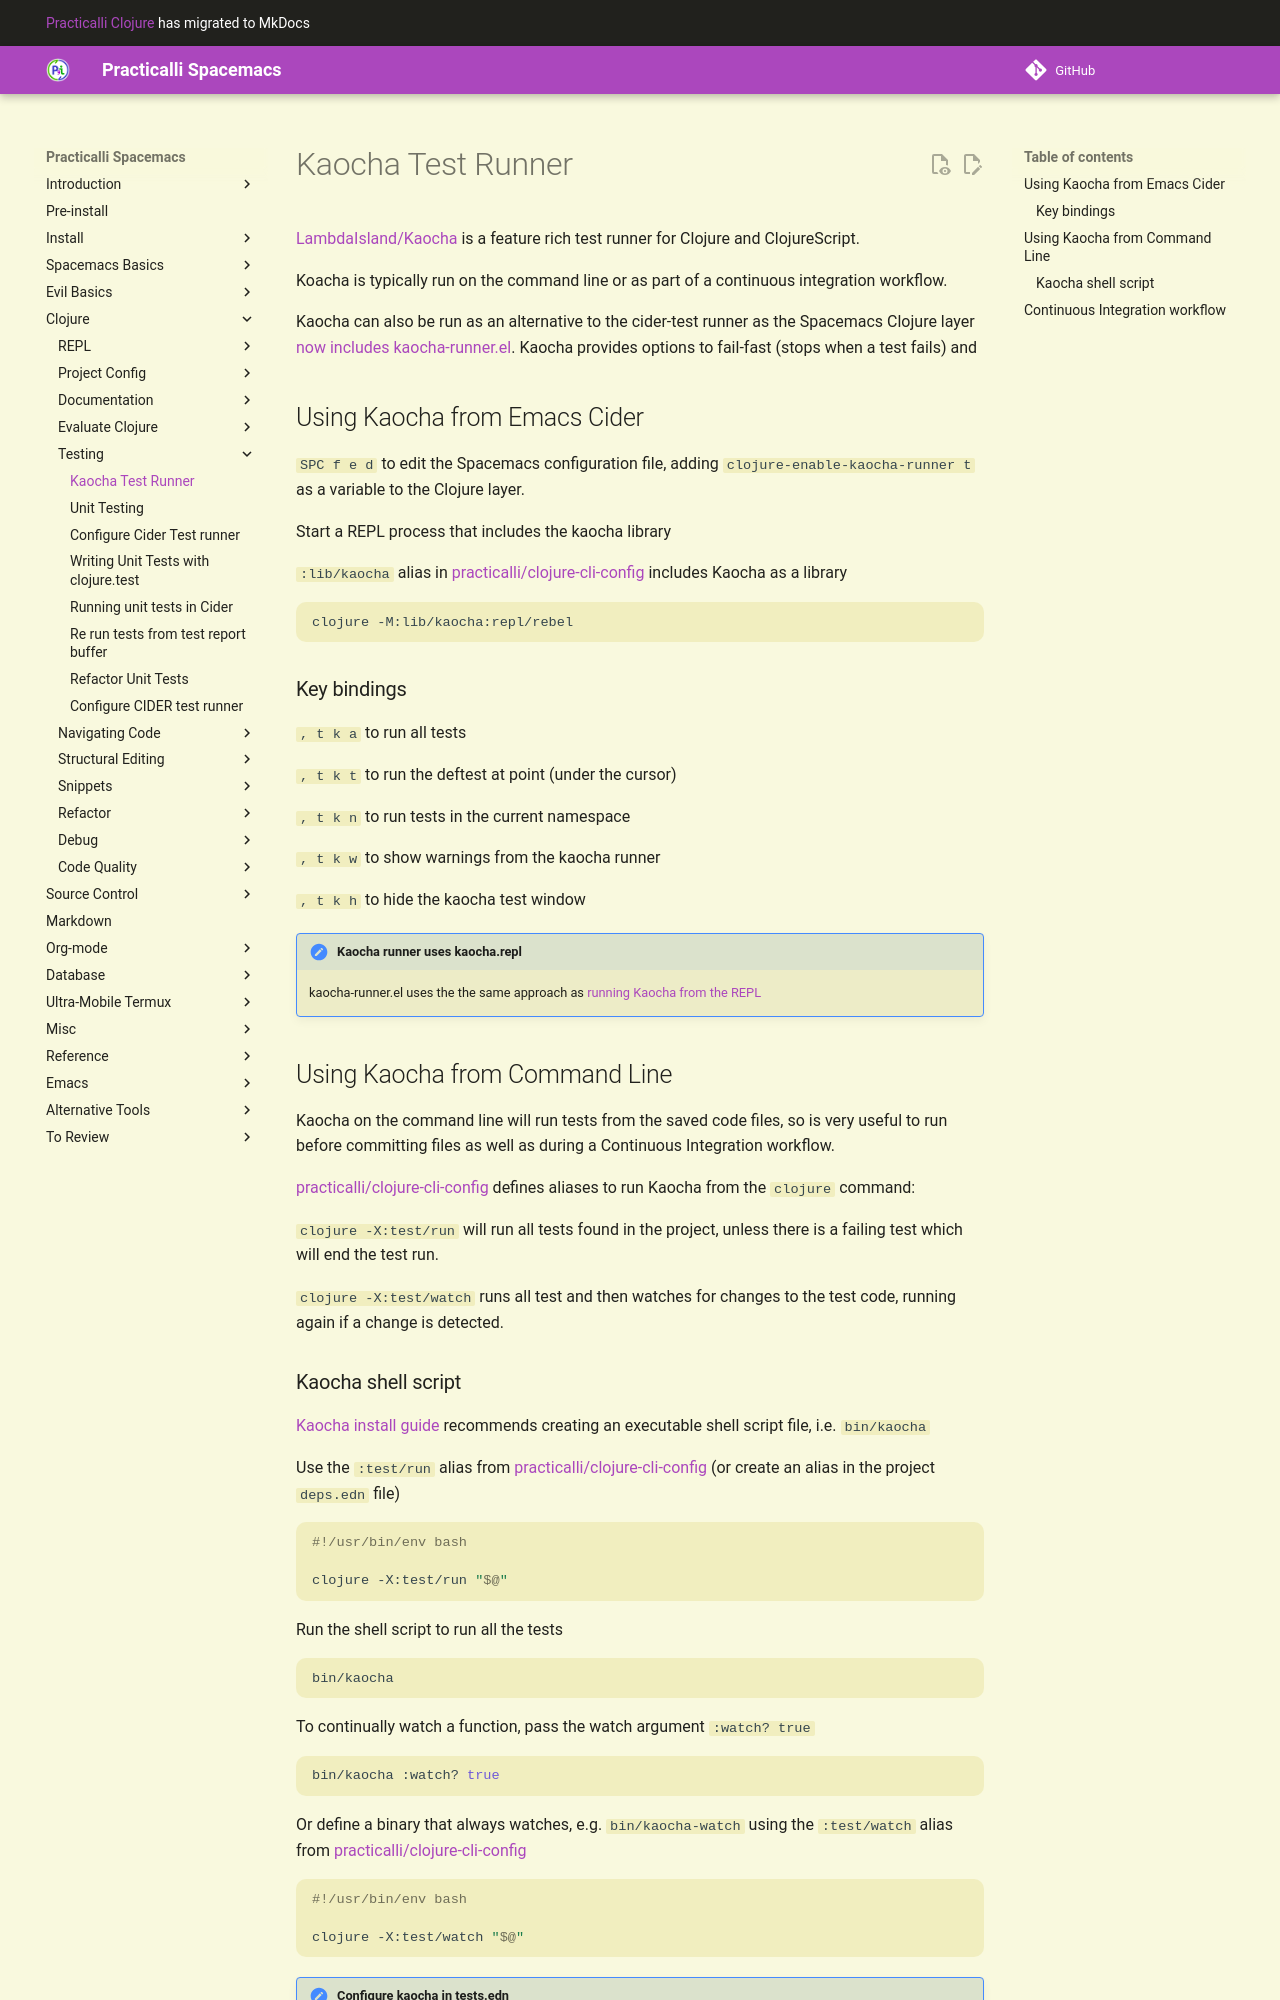

repository: practicalli/spacemacs · page: testing/kaocha-test-runner/index.html · generator: mkdocs

# Kaocha Test Runner

[LambdaIsland/Kaocha](https://github.com/lambdaisland/kaocha "LambdaIsland Kaocha GitHub Repository"){target=_blank} is a feature rich test runner for Clojure and ClojureScript.

Koacha is typically run on the command line or as part of a continuous integration workflow.

Kaocha can also be run as an alternative to the cider-test runner as the Spacemacs Clojure layer [now includes kaocha-runner.el](https://github.com/syl20bnr/spacemacs/pull/15268){target=_blank}.  Kaocha provides options to fail-fast (stops when a test fails) and


## Using Kaocha from Emacs Cider

`SPC f e d` to edit the Spacemacs configuration file, adding `clojure-enable-kaocha-runner t` as a variable to the Clojure layer.

Start a REPL process that includes the kaocha library

`:lib/kaocha` alias in [practicalli/clojure-cli-config](https://github.com/practicalli/clojure-cli-config){target=_blank} includes Kaocha as a library

```bash
clojure -M:lib/kaocha:repl/rebel
```

### Key bindings

`, t k a` to run all tests

`, t k t` to run the deftest at point (under the cursor)

`, t k n` to run tests in the current namespace

`, t k w` to show warnings from the kaocha runner

`, t k h` to hide the kaocha test window

!!! HINT "Kaocha runner uses kaocha.repl"
    kaocha-runner.el uses the the same approach as [running Kaocha from the REPL](https://cljdoc.org/d/lambdaisland/kaocha/1.60.977/doc/5-running-kaocha-from-the-repl "Kaocha cljdoc"){target=_blank}


## Using Kaocha from Command Line

Kaocha on the command line will run tests from the saved code files, so is very useful to run before committing files as well as during a Continuous Integration workflow.

[practicalli/clojure-cli-config](https://github.com/practicalli/clojure-cli-config){target=_blank} defines aliases to run Kaocha from the `clojure` command:

`clojure -X:test/run` will run all tests found in the project, unless there is a failing test which will end the test run.

`clojure -X:test/watch` runs all test and then watches for changes to the test code, running again if a change is detected.
